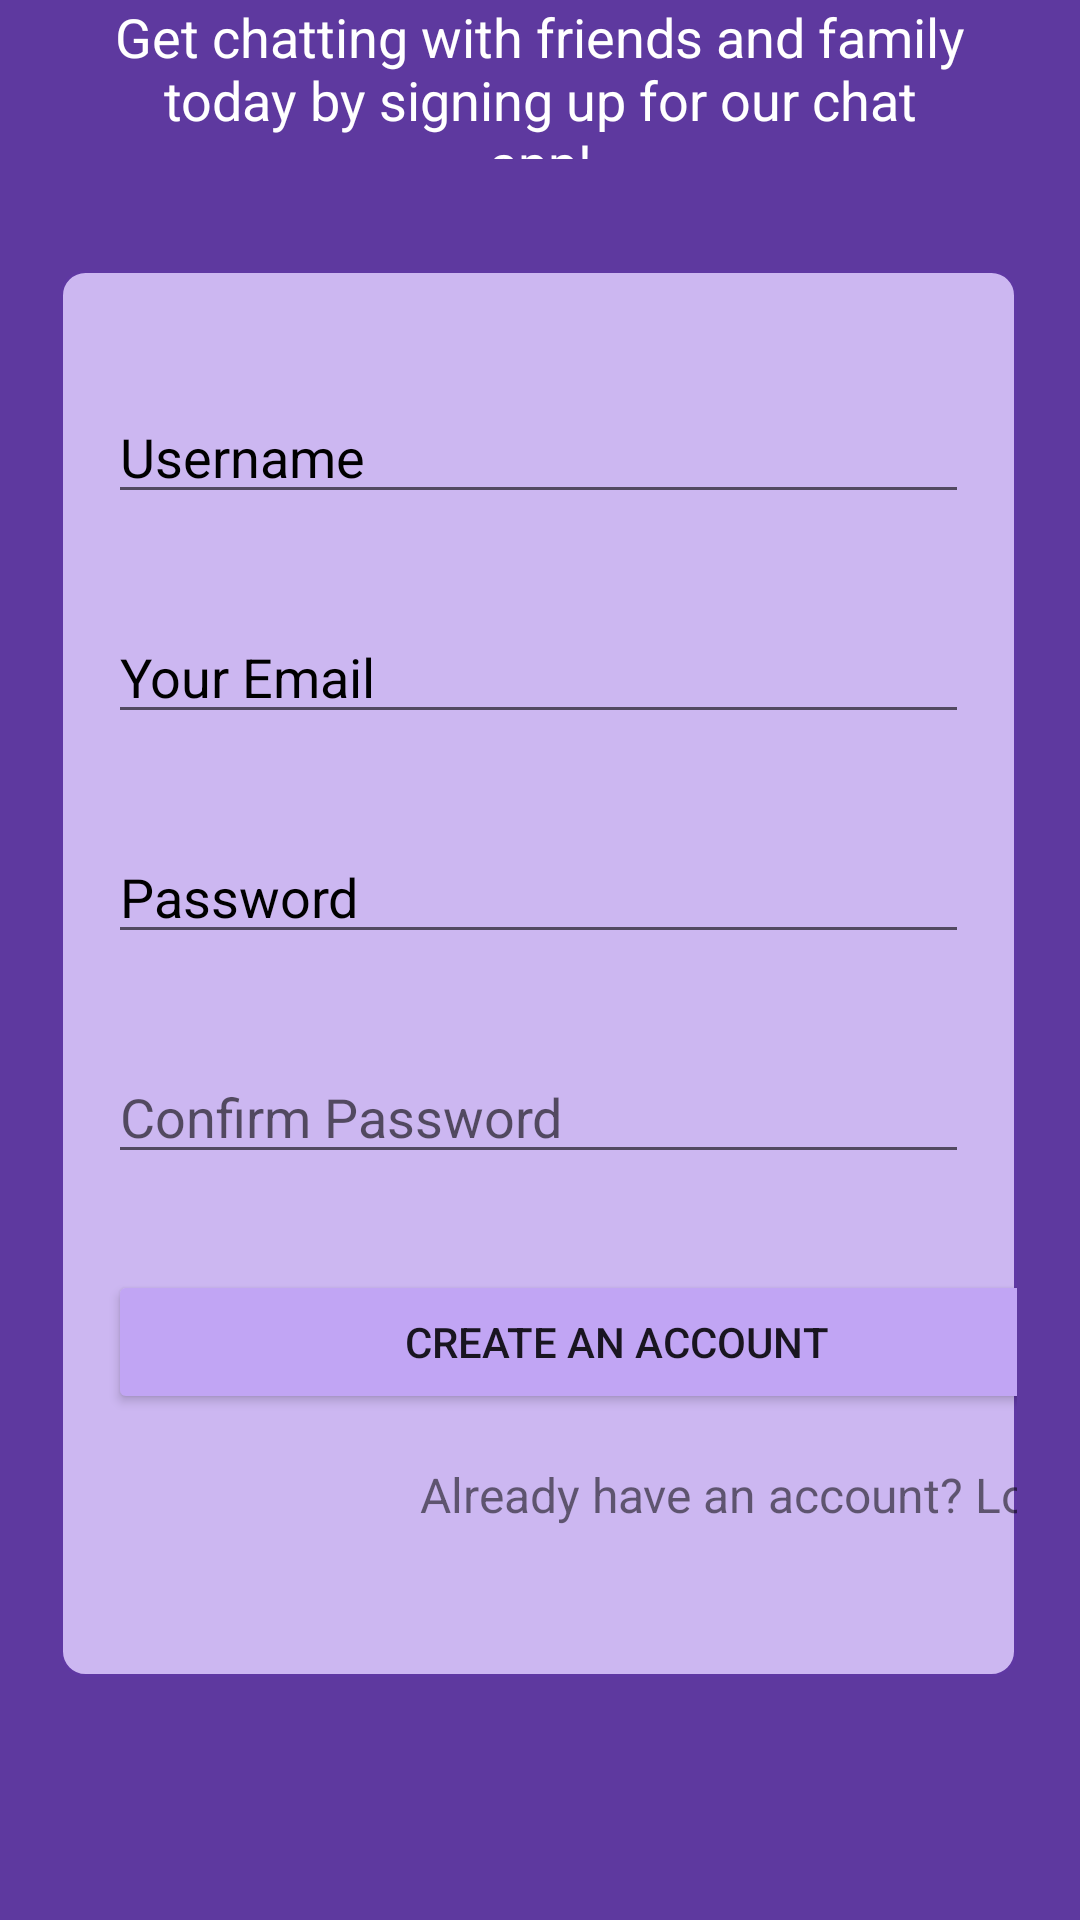

The Android layout XML behind this screen, and the referenced resources:
<!-- AndroidManifest.xml: application theme Theme.Cosmea -->
<!-- res/layout/register_layout.xml -->
<?xml version="1.0" encoding="utf-8"?>
<RelativeLayout xmlns:android="http://schemas.android.com/apk/res/android"
    android:layout_width="match_parent"
    android:layout_height="match_parent"
    android:background="#5E399F">

    <TextView
        android:id="@+id/textView2"
        android:layout_width="218dp"
        android:layout_height="wrap_content"
        android:layout_above="@+id/linearLayout2"
        android:layout_alignParentStart="true"
        android:layout_alignParentEnd="true"
        android:layout_marginStart="96dp"
        android:layout_marginEnd="97dp"
        android:layout_marginBottom="97dp"
        android:text="Sign up with Email"
        android:textColor="#FBFBFB"
        android:textSize="26sp" />

    <TextView
        android:id="@+id/textView5"
        android:layout_width="wrap_content"
        android:layout_height="wrap_content"
        android:layout_above="@+id/linearLayout2"
        android:layout_alignParentStart="true"
        android:layout_alignParentEnd="true"
        android:layout_marginStart="36dp"
        android:layout_marginEnd="36dp"
        android:layout_marginBottom="37dp"
        android:text="Get chatting with friends and family today by signing up for our chat app!"
        android:textAlignment="center"
        android:textColor="#FFFFFF"
        android:textSize="18sp" />

    <LinearLayout
        android:id="@+id/linearLayout2"
        android:layout_width="369dp"
        android:layout_height="469dp"
        android:layout_alignParentStart="true"
        android:layout_alignParentEnd="true"
        android:layout_alignParentBottom="true"
        android:layout_marginStart="20dp"
        android:layout_marginEnd="21dp"
        android:layout_marginBottom="81dp"
        android:background="@drawable/box_background_regis"
        android:orientation="vertical">

        <EditText
            android:id="@+id/registerUsernameEditText"
            android:layout_width="match_parent"
            android:layout_height="wrap_content"
            android:layout_marginStart="16dp"
            android:layout_marginTop="40dp"
            android:layout_marginEnd="16dp"
            android:layout_marginBottom="16dp"
            android:hint="Username"
            android:textColor="#F1F1F1"
            android:textColorHighlight="#000000"
            android:textColorHint="#000000"
            android:textColorLink="#000000" />

        <EditText
            android:id="@+id/registerUsernameEditText"
            android:layout_width="match_parent"
            android:layout_height="wrap_content"
            android:layout_marginStart="16dp"
            android:layout_marginTop="16dp"
            android:layout_marginEnd="16dp"
            android:layout_marginBottom="16dp"
            android:hint="Your Email"
            android:textColor="#F1F1F1"
            android:textColorHighlight="#000000"
            android:textColorHint="#000000"
            android:textColorLink="#000000" />

        <EditText
            android:id="@+id/registerUsernameEditText"
            android:layout_width="match_parent"
            android:layout_height="wrap_content"
            android:layout_marginStart="16dp"
            android:layout_marginTop="16dp"
            android:layout_marginEnd="16dp"
            android:layout_marginBottom="16dp"
            android:hint="Password"
            android:textColor="#F1F1F1"
            android:textColorHighlight="#000000"
            android:textColorHint="#000000"
            android:textColorLink="#000000" />

        <EditText
            android:id="@+id/registerPasswordEditText"
            android:layout_width="match_parent"
            android:layout_height="wrap_content"
            android:layout_marginStart="16dp"
            android:layout_marginTop="16dp"
            android:layout_marginEnd="16dp"
            android:layout_marginBottom="16dp"
            android:hint="Confirm Password"
            android:textColor="#FFFFFF" />

        <Button
            android:id="@+id/registerButton"
            android:layout_width="339dp"
            android:layout_height="wrap_content"
            android:layout_marginStart="16dp"
            android:layout_marginTop="16dp"
            android:layout_marginEnd="16dp"
            android:backgroundTint="#C1A5F4"
            android:text="Create an account" />

        <TextView
            android:id="@+id/loginTextView"
            android:layout_width="233dp"
            android:layout_height="27dp"
            android:layout_marginStart="120dp"
            android:layout_marginTop="16dp"
            android:layout_marginEnd="40dp"
            android:text="Already have an account? Login"
            android:textSize="16sp" />

    </LinearLayout>

</RelativeLayout>
<!-- resources referenced by this layout -->
<resources>
  <!-- drawable box_background_regis (drawable) -->
  <shape xmlns:android="http://schemas.android.com/apk/res/android"
      android:shape="rectangle">
      <corners android:radius="8dp"/> 
      <solid android:color="#CCB7F1"/> 
      <stroke android:width="1dp" android:color="#5F38A3"/> 
  </shape>
  <style name="Theme.Cosmea" parent="android:Theme.Material.Light.NoActionBar" />
</resources>
